Run: headless pygame with SDL's dummy video driver; simulated clock (each Clock.tick advances the game by its frame time, no real sleeping); random seed 0; keys injected as events and as key.get_pressed() state; no mouse input.
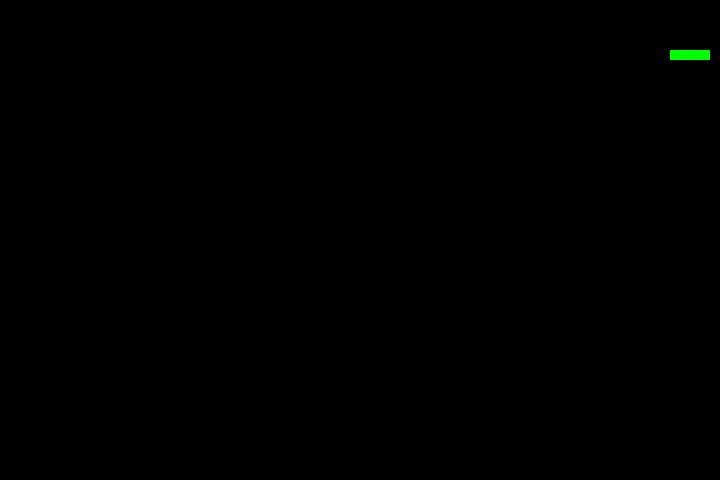
Frame 1 of 4 · flips 1–60 · no input
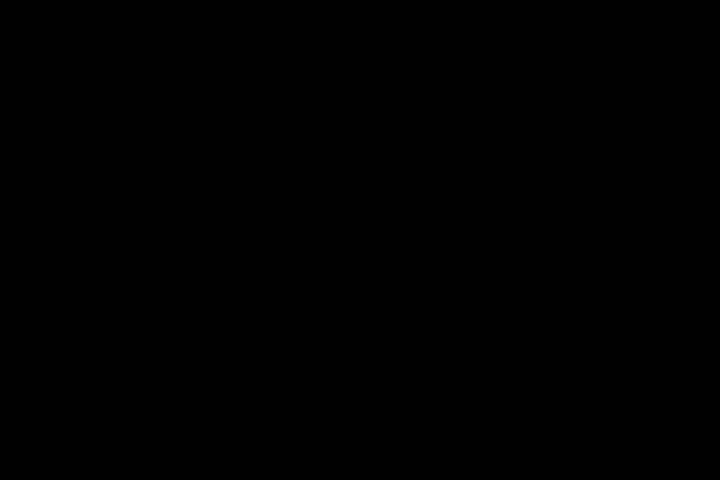
Frame 2 of 4 · flips 61–180 · tapped SPACE, RETURN · held RIGHT (→), D
Frame 3 of 4 · flips 181–300 · held DOWN (↓), S · screen unchanged from frame 2, image omitted
Frame 4 of 4 · flips 301–420 · held LEFT (←), A, UP (↑), W · screen unchanged from frame 3, image omitted

The pygame program that drew these frames:

import pygame
import sys
import random
import time

# 初始化游戏
pygame.init()

# 窗口的长和宽（x轴和y轴）
window_x = 720
window_y = 480

# 蛇的速度
speed = 20

# 窗口大小
game = pygame.display.set_mode((window_x, window_y))
# 设置标题
pygame.display.set_caption("Snake")
# FPS（每秒帧数 Frames Per Second）控制器，创建一个时钟对象
fps = pygame.time.Clock()

# 定义蛇的位置
snake_position = [100, 50]
# 定义蛇的前4块
snake_body = [
    [100, 50],
    [90, 50],
    [80, 50],
    [70, 50]
]

# 定义水果的位置
fruit_position = [random.randint(0, 72) * 10, random.randint(0, 48) * 10]

# 当前蛇的方向
direction = 'RIGHT'
change_to = direction

def game_over():
    f = pygame.font.SysFont('Arial', 50)
    text = f.render('Game over', True, (255, 0, 0))
    text_rect = text.get_rect()
    text_rect.center = (window_x // 2, window_y // 2)
    game.blit(text, text_rect)
    pygame.display.flip()
    # 时间暂停2秒再运行
    time.sleep(2)
    pygame.quit()
    sys.exit()

while True:
    # 获取所有的事件
    for event in pygame.event.get():
        # 处理键盘事件
        if event.type == pygame.KEYDOWN:
            # 判断按的是哪个键
            # 键盘的上键
            if event.key == pygame.K_UP:
                change_to = 'UP'
            # 下
            if event.key == pygame.K_DOWN:
                change_to = 'DOWN'
            # 左
            if event.key == pygame.K_LEFT:
                change_to = 'LEFT'
            # 右
            if event.key == pygame.K_RIGHT:
                change_to = 'RIGHT'

        # 处理关闭事件
        if event.type == pygame.QUIT:
            pygame.quit()
            sys.exit()

    # 按了上键后还要去知道蛇当前位置是否是往下，如果不是往下才可以让蛇往上走
    if change_to == 'UP' and direction != 'DOWN':
        # 蛇往上
        direction = 'UP'
    if change_to == 'DOWN' and direction != 'UP':
        direction = 'DOWN'
    if change_to == 'LEFT' and direction != 'RIGHT':
        direction = 'LEFT'
    if change_to == 'RIGHT' and direction != 'LEFT':
        direction = 'RIGHT'

    if direction == 'RIGHT':
        # 蛇位置 x轴自增10
        snake_position[0] = snake_position[0] + 10
    if direction == 'LEFT':
        snake_position[0] = snake_position[0] - 10
    if direction == 'UP':
        snake_position[1] = snake_position[1] - 10
    if direction == 'DOWN':
        snake_position[1] = snake_position[1] + 10

    # 往蛇头添加新的块
    snake_body.insert(0, list(snake_position))
    # 把蛇尾（最后一块去掉）
    snake_body.pop(len(snake_body) - 1)

    # 判断是否吃到水果
    if snake_body[0] == fruit_position:
        # 吃到水果的时候，要让蛇加一块（变长）
        snake_body.insert(0, list(snake_position))
        # 让水果消失，然后再重置水果的位置
        fruit_position = [random.randint(0, 72) * 10, random.randint(0, 48) * 10]

    # 把背景色涂黑：以免上一刻循环画的蛇残留
    game.fill((0, 0, 0))
    # 画蛇
    for i in range(len(snake_body)):
        position = snake_body[i]
        pygame.draw.rect(game, (0, 255, 0), pygame.Rect(position[0], position[1], 10, 10))

    # 碰到墙壁
    if snake_position[0] == 0:
        game_over()


    # 画水果
    pygame.draw.rect(game, (255, 255, 255), pygame.Rect(fruit_position[0], fruit_position[1], 10, 10))

    # 屏幕刷新
    pygame.display.flip()
    # 控制时钟频率（刷新频率）
    fps.tick(speed)
